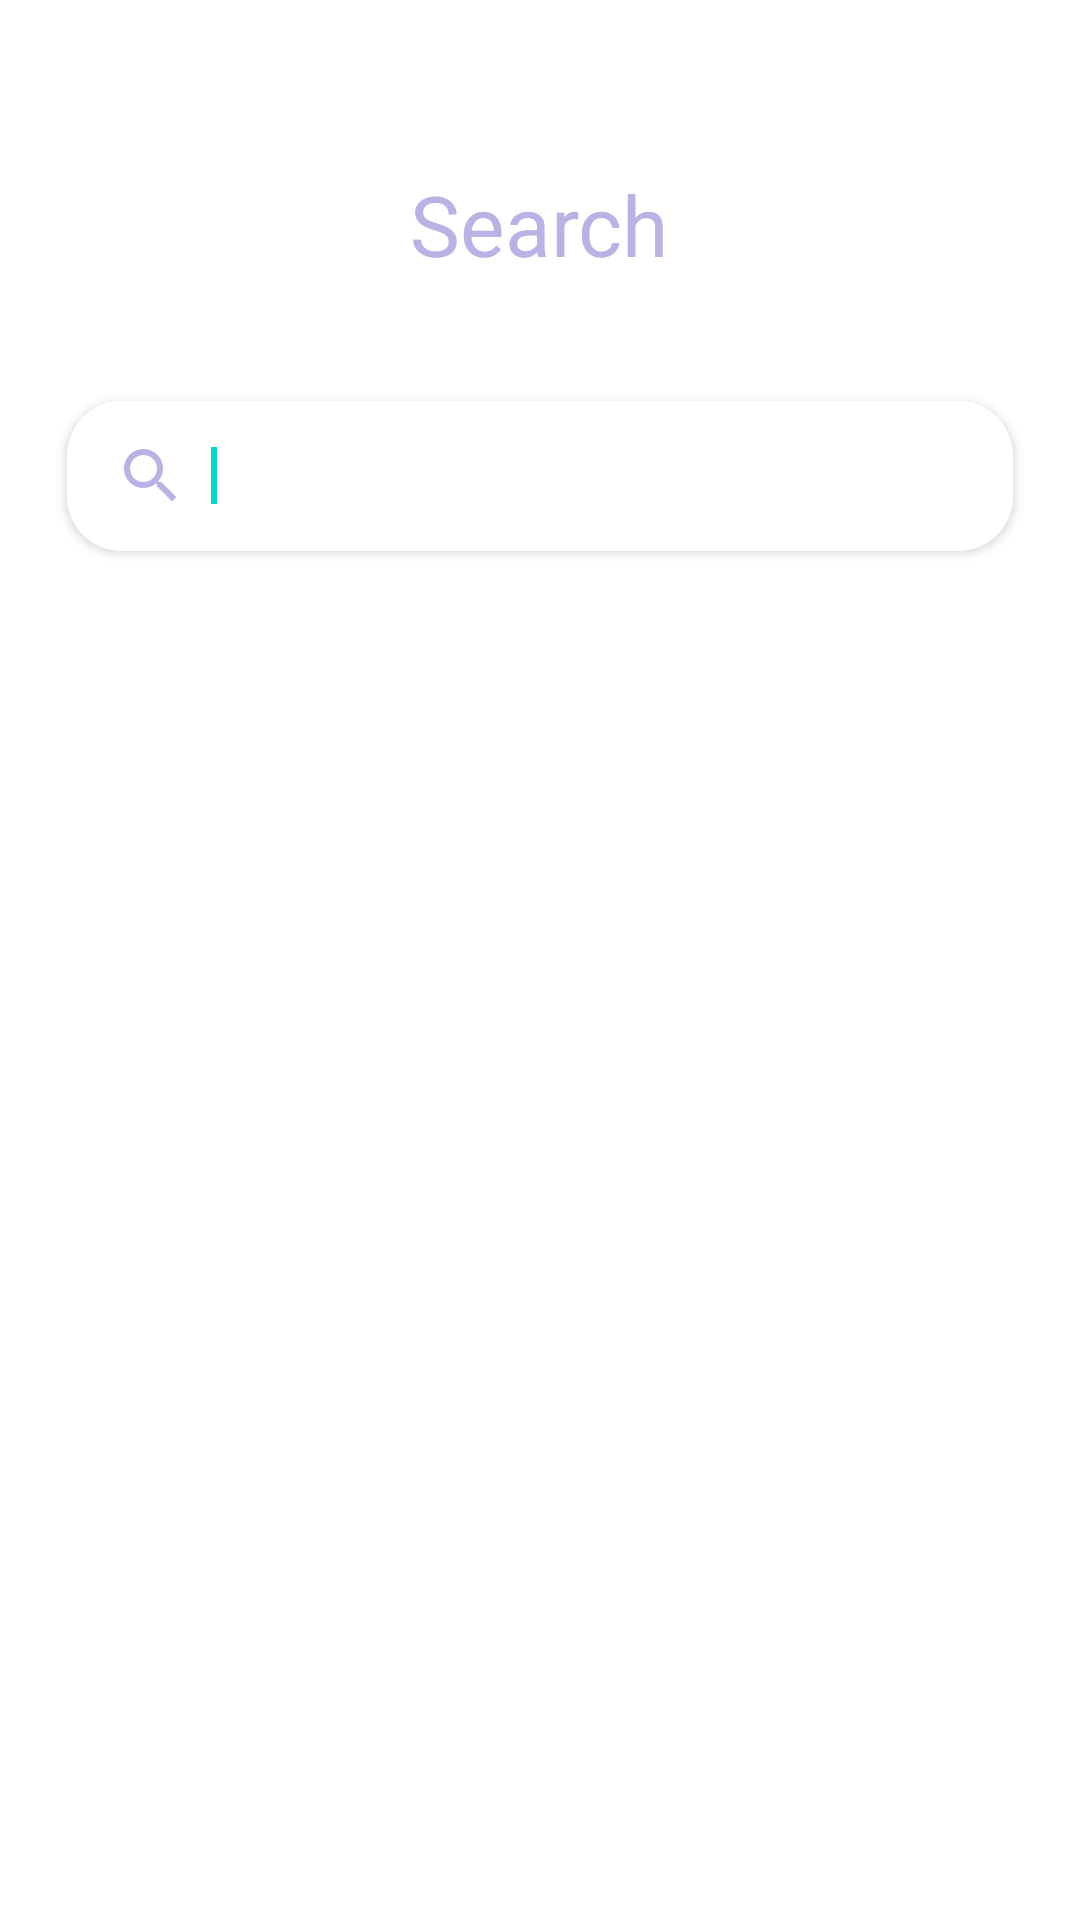

Write the Android layout XML for this screen, with the resource values it uses.
<!-- AndroidManifest.xml: activity theme Theme.MaterialComponents.Light.NoActionBar -->
<!-- res/layout/activity_search.xml -->
<?xml version="1.0" encoding="utf-8"?>
<layout xmlns:android="http://schemas.android.com/apk/res/android"
    xmlns:app="http://schemas.android.com/apk/res-auto"
    xmlns:tools="http://schemas.android.com/tools">
    <data>
        <variable
            name="viewModel"
            type="com.junjange.myapplication.ui.viewmodel.SearchViewModel" />
    </data>

    <androidx.drawerlayout.widget.DrawerLayout
        android:id="@+id/main_drawer_layout"
        android:layout_width="match_parent"
        android:layout_height="match_parent"
        android:fitsSystemWindows="true">

    <LinearLayout
        android:layout_width="match_parent"
        android:layout_height="match_parent"
        tools:context=".ui.view.SearchActivity"
        android:orientation="vertical">

        <androidx.appcompat.widget.Toolbar
            android:id="@+id/mainToolbar"
            android:layout_width="match_parent"
            android:layout_height="?attr/actionBarSize">

        </androidx.appcompat.widget.Toolbar>

        <TextView
            android:layout_gravity="center"
            android:layout_width="wrap_content"
            android:layout_height="wrap_content"
            android:textSize="28sp"
            android:textColor="#bbb1e5"
            android:text="Search"/>


        <androidx.cardview.widget.CardView
            android:id="@+id/searchViewLayout"
            android:layout_width="match_parent"
            android:layout_height="wrap_content"
            android:layout_marginStart="15dp"
            android:layout_marginTop="32dp"
            android:layout_marginEnd="15dp"
            app:cardCornerRadius="18dp"
            app:cardUseCompatPadding="true">

            <LinearLayout
                android:layout_width="match_parent"
                android:layout_height="match_parent"

                android:orientation="horizontal">

                <EditText

                    android:id="@+id/et_search_field"
                    android:layout_width="0dp"
                    android:layout_height="50dp"
                    android:layout_marginStart="8dp"
                    android:layout_weight="1"
                    android:background="@android:color/transparent"
                    android:drawableStart="@drawable/ic_baseline_search_24"
                    android:drawablePadding="8dp"
                    android:gravity="center_vertical"
                    android:paddingStart="8dp"
                    android:paddingEnd="8dp"
                    android:textSize="14sp"

                    /><requestFocus />


                <ImageButton
                    android:id="@+id/textClearButton"
                    android:layout_width="wrap_content"
                    android:layout_height="wrap_content"
                    android:layout_gravity="center"
                    android:layout_marginHorizontal="12dp"
                    android:background="@null"
                    android:gravity="center"
                    android:src="@drawable/ic_baseline_cancel_24"
                    android:visibility="gone" />

            </LinearLayout>

        </androidx.cardview.widget.CardView>

        <androidx.recyclerview.widget.RecyclerView
            android:id="@+id/rv_list"
            android:layout_width="match_parent"
            android:layout_height="match_parent"
            app:layoutManager="androidx.recyclerview.widget.LinearLayoutManager"
            android:layout_marginBottom="30dp"
            android:visibility="visible"
            />

        <TextView
            android:id="@+id/noResultCard"
            android:layout_width="match_parent"
            android:layout_height="300dp"
            android:gravity="center"
            android:text="검색 결과가 없습니다."
            android:background="#ffffff"
            android:orientation="vertical"
            android:visibility="gone">


        </TextView>

    </LinearLayout>

        
        <com.google.android.material.navigation.NavigationView
            android:id="@+id/main_navigationView"
            android:layout_width="wrap_content"
            android:layout_height="match_parent"
            android:background="@color/drawer_background"
            android:layout_gravity="left"
            android:textSize="20sp"
            app:itemTextColor="@color/white"
            app:headerLayout="@layout/drawer_header"
            app:menu="@menu/drawer_navigation"
            >



        </com.google.android.material.navigation.NavigationView>



    </androidx.drawerlayout.widget.DrawerLayout>

</layout>
<!-- res/layout/drawer_header.xml (included above) -->
<?xml version="1.0" encoding="utf-8"?>
<LinearLayout
    xmlns:android="http://schemas.android.com/apk/res/android"
    android:id="@+id/login_layout"
    android:layout_width="match_parent"
    android:layout_height="150dp"
    android:padding="20dp"
    android:orientation="vertical"
    android:background="@color/drawer_background">


</LinearLayout>
<!-- resources referenced by this layout -->
<resources>
  <color name="drawer_background">#bbb1e5</color>
  <color name="white">#FFFFFFFF</color>
  <!-- drawable ic_baseline_search_24 (drawable) -->
  <vector xmlns:android="http://schemas.android.com/apk/res/android"
      android:width="24dp"
      android:height="24dp"
      android:viewportWidth="24"
      android:viewportHeight="24"
      android:tint="#bbb1e5">
      <path
          android:fillColor="@android:color/white"
          android:pathData="M15.5,14h-0.79l-0.28,-0.27C15.41,12.59 16,11.11 16,9.5 16,5.91 13.09,3 9.5,3S3,5.91 3,9.5 5.91,16 9.5,16c1.61,0 3.09,-0.59 4.23,-1.57l0.27,0.28v0.79l5,4.99L20.49,19l-4.99,-5zM9.5,14C7.01,14 5,11.99 5,9.5S7.01,5 9.5,5 14,7.01 14,9.5 11.99,14 9.5,14z"/>
  </vector>
</resources>
